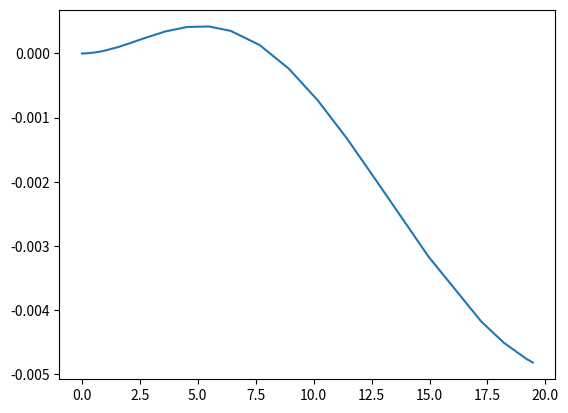

Reproduce this figure in Python.
import numpy as np
from scipy.integrate import solve_ivp as ODE45
from scipy.optimize import curve_fit
import matplotlib.pyplot as plt

deg2rad = np.pi/180
rad2deg = 1/deg2rad

Rin = 1
Rout = 6
dBMax = 5*deg2rad
thmin = 30*deg2rad
thmax = 360*deg2rad
q = 1.4
c = (Rout-Rin)/thmax**q
h = 0.5
hroot = 0.5
hmin = 0.25
t = .5
E = 100000000


def R(theta):
    R = c*theta**q + Rin
    return R

def R_prime(theta):
    RPrime = (c*q*theta**(q-1))
    return RPrime

def R_prime_prime(theta):
    RPrimePrime = c*q*(q-1)*theta**(q-2)
    return RPrimePrime

def r_c(theta):
    Rc = ((R(theta)**2+R_prime(theta)**2)**(3/2))/ \
         np.abs(R(theta)**2+2*R_prime(theta)**2-R(theta)*R_prime_prime(theta))
    return Rc
    
def r_n(theta):
    Rn = h/(np.log((r_c(theta)+.5*h)/(r_c(theta)-.5*h)))
    return Rn

def e(theta):
    e = r_c(theta)-r_n(theta)
    return e

def xyc(theta):
    xyc = np.array([R(theta)*np.cos(theta), R(theta)*np.sin(theta)])
    return xyc

def xyn(theta):
    xn = xyc(theta)[0] - e(theta)*R(theta)*np.cos(theta)/ \
         np.sqrt((R(theta)*-np.sin(theta))**2+(R(theta)*np.cos(theta))**2)
    yn = xyc(theta)[1] - e(theta)*R(theta)*-np.sin(theta)/ \
         np.sqrt((R(theta)*-np.sin(theta))**2+(R(theta)*np.cos(theta))**2)
    xyn = np.array([xn, yn])
    return xyn

def s_exact(theta):
    s = integral_theta(sintegrand, theta)
    return s

def deriv_estimate(fun, theta):
    derivEstimate = (fun(theta+.001)-fun(theta-.001))/.002
    return derivEstimate

def sintegrand(theta):
    sintegrand = np.sqrt(deriv_estimate(xyn, theta)[0]**2+deriv_estimate(xyn, theta)[1]**2)
    return sintegrand

def integral_theta(fun, theta):
    #centered Riemman sum
    res = 1000
    step = (theta-thmin)/res
    i = 1
    sum = 0
    while i < res:
        sum += fun(thmin+i*step)*2*step
        i += 2
    return sum

def integral_s(fun, s):
    #centered Riemman sum
    res = 1000
    step = (s)/res
    i = 1
    sum = 0
    while i < res:
        sum += fun(i*step)*2*step
        i += 2
    return sum

def alpha(theta):
    alpha = np.arctan2(deriv_estimate(xyn, theta)[1],deriv_estimate(xyn, theta)[0])
    return alpha

def gen_stiffness(theta):
    if np.isinf(r_n(theta)) and e(theta) == 0:
        genStiffness = t*h*E
    else:
        genStiffness = t*h*E*e(theta)*r_n(theta)
    return genStiffness

def stupid_cos(s):
    return np.cos(alpha(theta_of_s_approx(s, *coeffs))+gamma_fun(s))

def stupid_sin(s):
    return np.sin(alpha(theta_of_s_approx(s, *coeffs))+gamma_fun(s))

def xyc_deformed(s):
    xyc = np.empty(2)
    xyc[0] =  integral_s(stupid_cos, s)
    xyc[1] =  integral_s(stupid_sin, s)

def deform_ODE(s, gamma, F):
    Fx = F*np.sin(alpha(thmax))
    Fy = F*np.cos(alpha(thmax))
    theta = theta_of_s_approx(s, *coeffs)
    dgSds = deriv_estimate(gen_stiffness, theta)/deriv_estimate(s_exact, theta)
    LHS = np.empty(2)
    LHS[0] = gamma[1]
    LHS[1] = (Fx*np.sin(alpha(theta)+gamma[0])-Fy*np.cos(alpha(theta)+gamma[0])-dgSds*gamma[1])/gen_stiffness(theta)
    return LHS

#print(c)
# #print(np.linspace(thmin, thmax, 81))
S = np.empty(81)
for i in range(len(np.linspace(thmin, thmax, 81))):
    S[i] = s_exact(np.linspace(thmin, thmax, 81)[i])

#print(S[-1])
# print(np.column_stack([np.linspace(thmin, thmax, 81),S]))

def s_of_theta_approx(x, a, qn):
    return (x-a)**qn-(thmin-a)**qn

def theta_of_s_approx(x, a, qn):
    return a + (x+(thmin-a)**qn)**(1./qn)

coeffs, shit = curve_fit(s_of_theta_approx,np.linspace(thmin, thmax, 81),S,p0=[.52,1.695])
# print(coeffs)

# plt.plot((np.linspace(thmin, thmax, 81)), S)
# plt.plot((np.linspace(thmin, thmax, 81)), s_of_theta_approx(np.linspace(thmin, thmax, 81),*coeffs))
# plt.show()
def single_deform(MaxF):
    F = MaxF
    thSpan = [thmin, thmax]
    smax = s_exact(thmax)
    sSpan  = [0, smax]
    gamma = np.zeros(2)
    dfrmation = ODE45(deform_ODE, sSpan, gamma, args=(F,), dense_output=True, method='LSODA')
    plt.plot(dfrmation.t, dfrmation.y[0,:])
    plt.show()


def sweep_deform(Frange, MaxF):

    Fdeforms={}
    Fmeshes={}
    Fangles={}
    Stress={}
    maxStress={}
    for i in range (-Frange,Frange+1):
        if i==-Frange:
            print("entered loop")
        key=str("dfrm_F_"+str(i))

        F = -i*MaxF/Frange
        th_span = [thmin, thmax]
        smax = s_exact(thmax)
        s_span  = [0, smax]
        gamma = np.zeros(2)
        print("thinking about what happens when F =",F)
        tempDeform = ODE45(deform_ODE, s_span, gamma, dense_output=True, method='LSODA')
        Fdeforms[key] = tempDeform.y[0,:]
        Fmeshes[key]  = tempDeform.t
        Fangles[key] = tempDeform.y[0,-1]
        print(Fangles[key])
        Stress[key] = np.abs(E*(1-r_n(theta_of_s_approx(tempDeform.t, *coeffs))/(r_c(theta_of_s_approx(tempDeform.t, *coeffs))-h/2)) \
                        *r_n(theta_of_s_approx(tempDeform.t, *coeffs))*tempDeform.y[1,:])
        maxStress[key] = np.max(Stress[key])

    plt.figure(1)
    for key in Fdeforms:
        plt.plot(Fmeshes[key], Fdeforms[key])
    i = 0
    finalAngles = np.empty(len(range(-Frange,Frange+1)))
    for key in Fangles:
        finalAngles[i]=Fangles[key]*rad2deg
        i+=1
    i = 0
    maxStresses = np.empty(len(range(-Frange,Frange+1)))
    for key in Fangles:
        maxStresses[i]=maxStress[key]
        i+=1
    plt.figure(2)
    plt.plot(np.linspace(-Frange,Frange,len(range(-Frange,Frange+1))),finalAngles)
    plt.figure(3)
    plt.plot(np.linspace(-Frange,Frange,len(range(-Frange,Frange+1))),(maxStresses))
    
    plt.show()

# for key in Fmeshes:
#     print(key)
# for key in Fdeforms:
#     print(key)

def gamma_fun(s):
    return dfmation.sol(s)[0]

# deformed_shape = np.empty([2,len(dfmation.t)])
# for i in range(len(dfmation.t)):
#     deformed_shape[:,i] = xyc_deformed(dfmation.t[i])

# print(deformed_shape)

single_deform(50)

